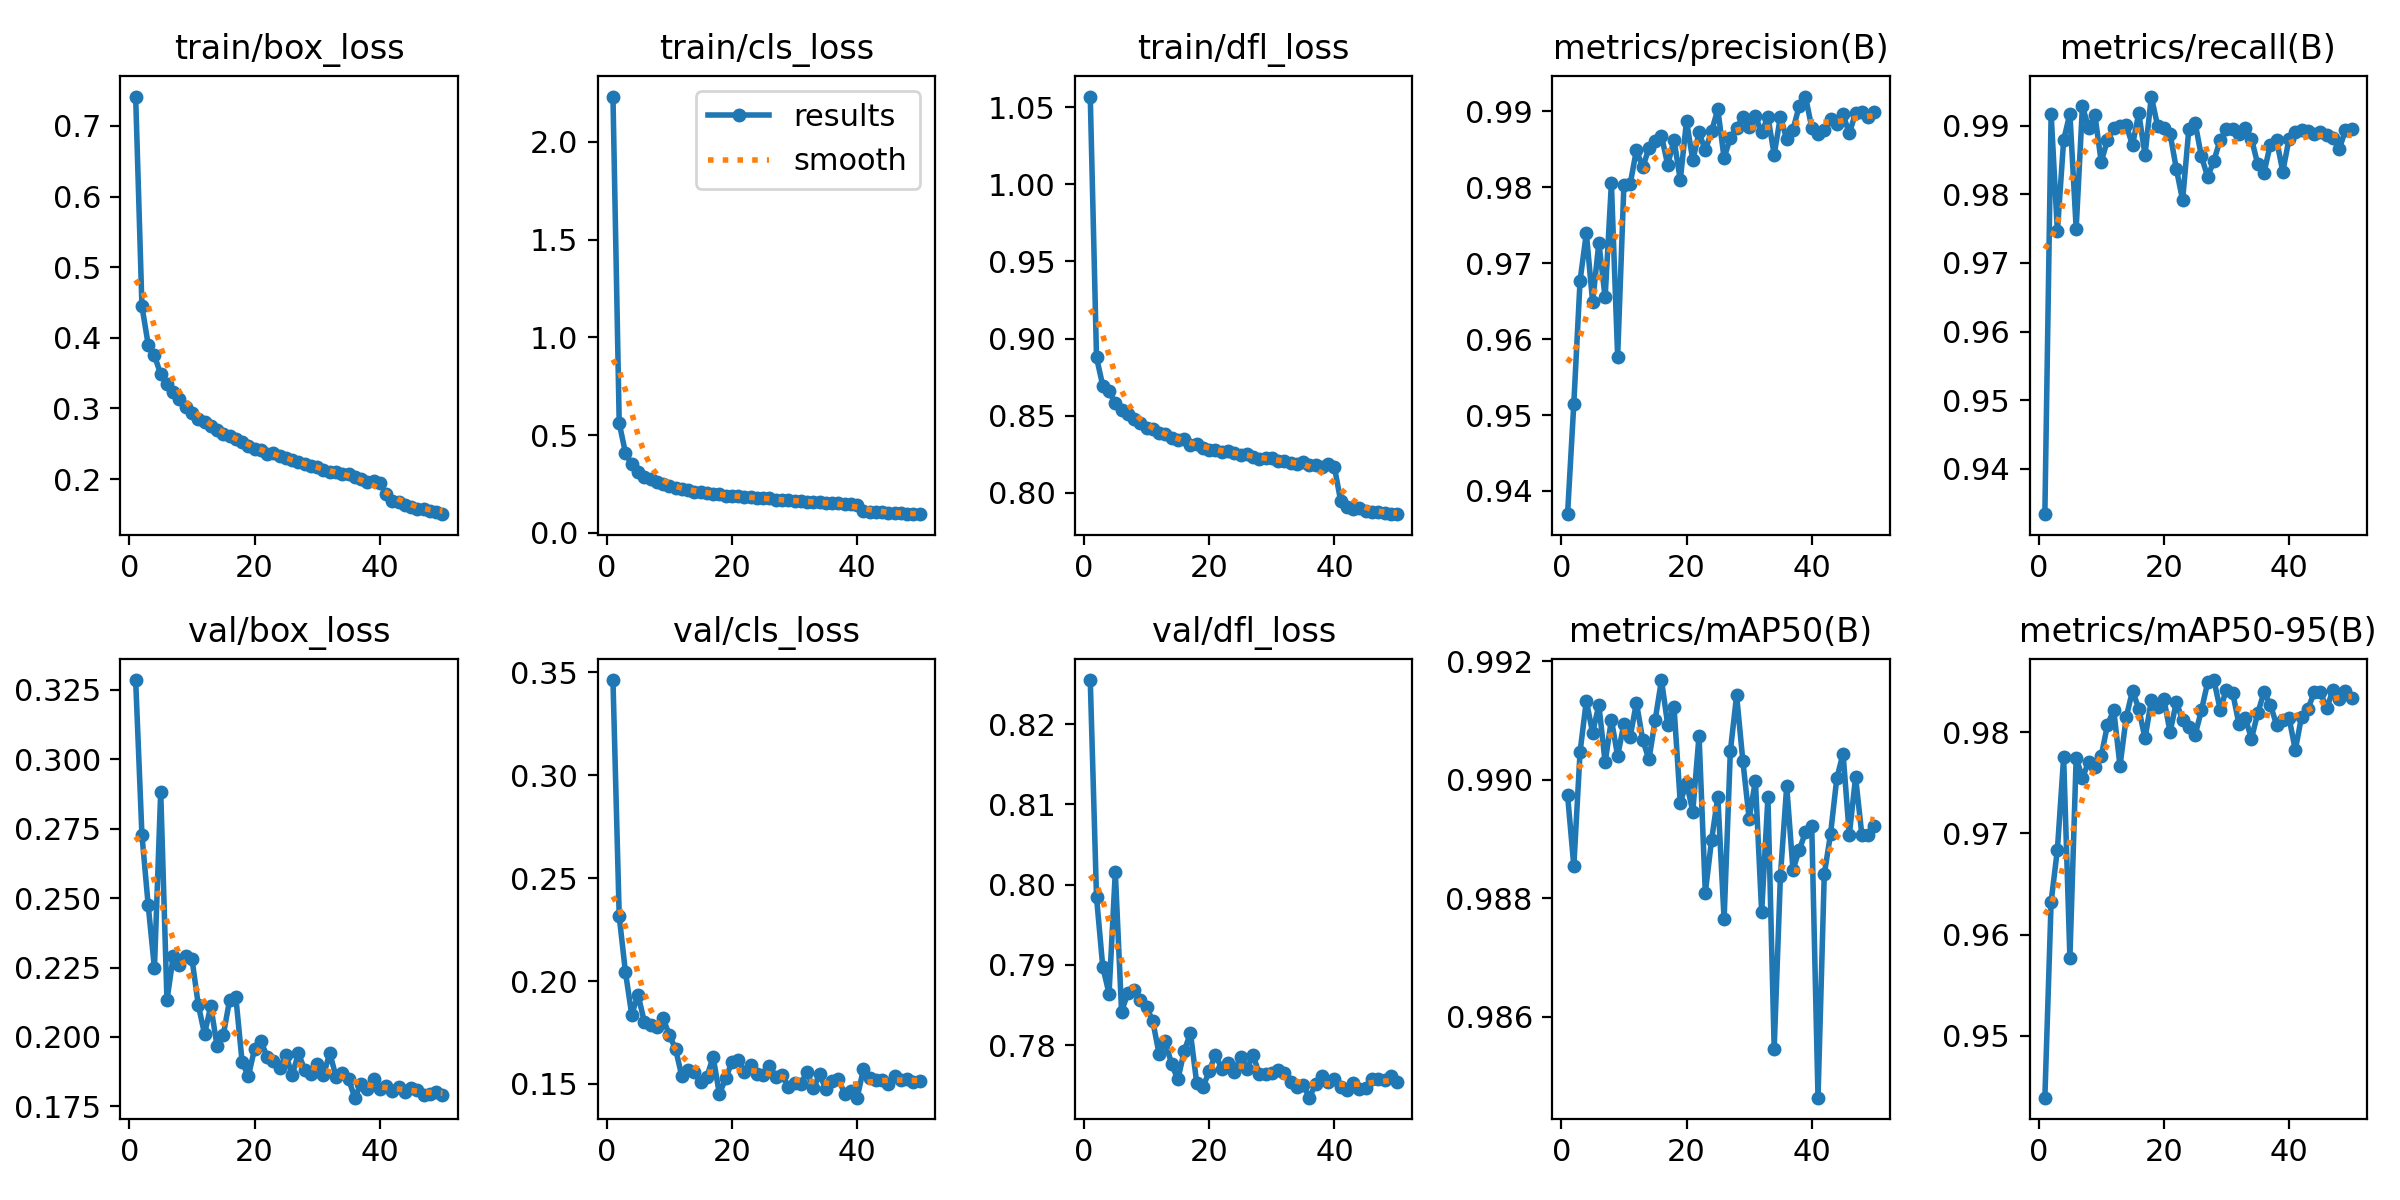

The file beside this chart, header and first rows:
epoch, time, train/box_loss, train/cls_loss, train/dfl_loss, metrics/precision(B), metrics/recall(B), metrics/mAP50(B), metrics/mAP50-95(B), val/box_loss, val/cls_loss, val/dfl_loss, lr/pg0, lr/pg1, lr/pg2
1, 145.4, 0.7415, 2.232, 1.057, 0.9369, 0.9334, 0.9897, 0.9439, 0.3285, 0.3462, 0.8255, 4.32403e-05, 4.32403e-05, 4.32403e-05
2, 288.7, 0.4449, 0.5611, 0.8878, 0.9515, 0.9918, 0.9885, 0.9632, 0.2728, 0.2314, 0.7984, 8.48595e-05, 8.48595e-05, 8.48595e-05
3, 431.8, 0.3905, 0.4084, 0.8694, 0.9677, 0.9746, 0.9905, 0.9684, 0.2475, 0.2042, 0.7897, 0.0001248, 0.0001248, 0.0001248
4, 574.5, 0.3751, 0.3498, 0.8657, 0.9739, 0.9879, 0.9913, 0.9775, 0.2248, 0.1836, 0.7864, 0.0001223, 0.0001223, 0.0001223
5, 717.2, 0.3482, 0.3136, 0.8579, 0.9649, 0.9918, 0.9908, 0.9577, 0.2883, 0.1935, 0.8016, 0.0001197, 0.0001197, 0.0001197
6, 860, 0.3353, 0.2882, 0.8539, 0.9727, 0.975, 0.9913, 0.9775, 0.2132, 0.1802, 0.7842, 0.0001171, 0.0001171, 0.0001171
7, 1003, 0.3231, 0.2765, 0.8514, 0.9655, 0.9928, 0.9903, 0.9755, 0.229, 0.1788, 0.7865, 0.0001146, 0.0001146, 0.0001146
8, 1145, 0.314, 0.2595, 0.8479, 0.9805, 0.9897, 0.991, 0.9771, 0.2258, 0.1775, 0.7868, 0.000112, 0.000112, 0.000112
9, 1288, 0.3025, 0.2475, 0.8451, 0.9577, 0.9915, 0.9904, 0.9766, 0.2291, 0.1818, 0.7856, 0.0001094, 0.0001094, 0.0001094
10, 1431, 0.2941, 0.2376, 0.8417, 0.9803, 0.9847, 0.9909, 0.9777, 0.228, 0.1739, 0.7848, 0.0001068, 0.0001068, 0.0001068
11, 1573, 0.2846, 0.2288, 0.8412, 0.9804, 0.9879, 0.9907, 0.9807, 0.2116, 0.167, 0.783, 0.0001043, 0.0001043, 0.0001043
12, 1716, 0.2804, 0.2234, 0.8388, 0.9849, 0.9897, 0.9913, 0.9822, 0.2011, 0.1537, 0.7788, 0.0001017, 0.0001017, 0.0001017
13, 1859, 0.2757, 0.2197, 0.8381, 0.9826, 0.99, 0.9907, 0.9767, 0.2112, 0.1567, 0.7805, 9.9112e-05, 9.9112e-05, 9.9112e-05
14, 2001, 0.2702, 0.2107, 0.8354, 0.9851, 0.99, 0.9903, 0.9815, 0.1967, 0.1557, 0.7776, 9.6538e-05, 9.6538e-05, 9.6538e-05
15, 2144, 0.2645, 0.208, 0.8345, 0.986, 0.9872, 0.991, 0.9841, 0.2007, 0.1508, 0.7758, 9.3964e-05, 9.3964e-05, 9.3964e-05
16, 2287, 0.2616, 0.2063, 0.8346, 0.9868, 0.9918, 0.9917, 0.9823, 0.2133, 0.1535, 0.7792, 9.139e-05, 9.139e-05, 9.139e-05
17, 2429, 0.2567, 0.1998, 0.8313, 0.9829, 0.9857, 0.9909, 0.9794, 0.2143, 0.1631, 0.7815, 8.8816e-05, 8.8816e-05, 8.8816e-05
18, 2573, 0.2524, 0.1981, 0.8317, 0.9862, 0.9943, 0.9912, 0.9832, 0.191, 0.1451, 0.7753, 8.6242e-05, 8.6242e-05, 8.6242e-05
19, 2716, 0.2473, 0.1902, 0.8293, 0.9809, 0.99, 0.9896, 0.9825, 0.1859, 0.1527, 0.7748, 8.3668e-05, 8.3668e-05, 8.3668e-05
20, 2860, 0.2432, 0.1891, 0.8278, 0.9887, 0.9897, 0.9899, 0.9833, 0.1958, 0.1607, 0.7768, 8.1094e-05, 8.1094e-05, 8.1094e-05
21, 3003, 0.2417, 0.1862, 0.8278, 0.9835, 0.9888, 0.9895, 0.98, 0.1985, 0.1618, 0.7788, 7.852e-05, 7.852e-05, 7.852e-05
22, 3147, 0.2359, 0.1829, 0.8262, 0.9872, 0.9837, 0.9907, 0.983, 0.1929, 0.1559, 0.7771, 7.5946e-05, 7.5946e-05, 7.5946e-05
23, 3291, 0.2366, 0.1822, 0.8272, 0.9848, 0.9791, 0.9881, 0.9812, 0.1914, 0.1593, 0.7778, 7.3372e-05, 7.3372e-05, 7.3372e-05
24, 3434, 0.233, 0.1782, 0.826, 0.9874, 0.9896, 0.989, 0.9805, 0.1888, 0.1549, 0.7766, 7.0798e-05, 7.0798e-05, 7.0798e-05
25, 3578, 0.2292, 0.1767, 0.8245, 0.9902, 0.9904, 0.9897, 0.9797, 0.1935, 0.1545, 0.7786, 6.8224e-05, 6.8224e-05, 6.8224e-05
26, 3722, 0.2275, 0.1767, 0.8251, 0.9838, 0.9855, 0.9876, 0.9822, 0.1863, 0.1589, 0.777, 6.565e-05, 6.565e-05, 6.565e-05
27, 3866, 0.2236, 0.1699, 0.8234, 0.9865, 0.9826, 0.9905, 0.9849, 0.1941, 0.1534, 0.7788, 6.3076e-05, 6.3076e-05, 6.3076e-05
28, 4009, 0.2215, 0.1676, 0.822, 0.9877, 0.9849, 0.9914, 0.9852, 0.1882, 0.1545, 0.7764, 6.0502e-05, 6.0502e-05, 6.0502e-05
29, 4153, 0.2187, 0.1663, 0.8227, 0.9892, 0.988, 0.9903, 0.9822, 0.1867, 0.1485, 0.7764, 5.7928e-05, 5.7928e-05, 5.7928e-05
30, 4297, 0.2177, 0.165, 0.8225, 0.9879, 0.9895, 0.9893, 0.9842, 0.1901, 0.1505, 0.7766, 5.5354e-05, 5.5354e-05, 5.5354e-05
31, 4440, 0.2127, 0.1617, 0.8206, 0.9893, 0.9896, 0.99, 0.9839, 0.1863, 0.15, 0.7769, 5.278e-05, 5.278e-05, 5.278e-05
32, 4584, 0.2098, 0.1592, 0.8206, 0.9872, 0.9888, 0.9878, 0.9808, 0.1942, 0.1559, 0.7765, 5.0206e-05, 5.0206e-05, 5.0206e-05
33, 4728, 0.2101, 0.1577, 0.8195, 0.9892, 0.9897, 0.9897, 0.9814, 0.1857, 0.1478, 0.7754, 4.7632e-05, 4.7632e-05, 4.7632e-05
34, 4872, 0.2077, 0.1557, 0.8188, 0.9843, 0.9881, 0.9855, 0.9794, 0.1871, 0.1546, 0.7748, 4.5058e-05, 4.5058e-05, 4.5058e-05
35, 5015, 0.2072, 0.1549, 0.82, 0.9893, 0.9844, 0.9884, 0.9819, 0.1848, 0.1476, 0.7751, 4.2484e-05, 4.2484e-05, 4.2484e-05
36, 5159, 0.2027, 0.153, 0.818, 0.9863, 0.9831, 0.9899, 0.984, 0.1781, 0.1515, 0.7734, 3.991e-05, 3.991e-05, 3.991e-05
37, 5303, 0.2007, 0.1514, 0.8177, 0.9876, 0.9873, 0.9885, 0.9828, 0.1832, 0.1526, 0.7752, 3.7336e-05, 3.7336e-05, 3.7336e-05
38, 5446, 0.1964, 0.1459, 0.8166, 0.9907, 0.988, 0.9888, 0.9808, 0.1813, 0.1452, 0.7762, 3.4762e-05, 3.4762e-05, 3.4762e-05
39, 5589, 0.1975, 0.1469, 0.8187, 0.9919, 0.9833, 0.9891, 0.9812, 0.1848, 0.1467, 0.7754, 3.2188e-05, 3.2188e-05, 3.2188e-05
40, 5733, 0.1942, 0.1445, 0.8166, 0.9878, 0.9881, 0.9892, 0.9814, 0.1813, 0.1433, 0.7757, 2.9614e-05, 2.9614e-05, 2.9614e-05
41, 5895, 0.1795, 0.1142, 0.7945, 0.987, 0.9891, 0.9846, 0.9782, 0.1824, 0.1571, 0.7748, 2.704e-05, 2.704e-05, 2.704e-05
42, 6038, 0.1692, 0.108, 0.791, 0.9875, 0.9894, 0.9884, 0.9816, 0.1804, 0.1531, 0.7744, 2.4466e-05, 2.4466e-05, 2.4466e-05
43, 6180, 0.1678, 0.1067, 0.7893, 0.9889, 0.9892, 0.9891, 0.9823, 0.182, 0.1519, 0.7753, 2.1892e-05, 2.1892e-05, 2.1892e-05
44, 6323, 0.1637, 0.1042, 0.7899, 0.9883, 0.9888, 0.99, 0.9839, 0.1802, 0.1521, 0.7745, 1.9318e-05, 1.9318e-05, 1.9318e-05
45, 6465, 0.1608, 0.1021, 0.7882, 0.9896, 0.9891, 0.9904, 0.984, 0.1816, 0.1501, 0.7746, 1.6744e-05, 1.6744e-05, 1.6744e-05
46, 6630, 0.1578, 0.1002, 0.7874, 0.987, 0.9886, 0.9891, 0.9824, 0.1809, 0.154, 0.7757, 1.417e-05, 1.417e-05, 1.417e-05
47, 6837, 0.1572, 0.09961, 0.7873, 0.9898, 0.9882, 0.99, 0.9841, 0.1792, 0.1517, 0.7758, 1.1596e-05, 1.1596e-05, 1.1596e-05
48, 7039, 0.1556, 0.09887, 0.7868, 0.9899, 0.9866, 0.9891, 0.9833, 0.1794, 0.1522, 0.7756, 9.022e-06, 9.022e-06, 9.022e-06
49, 7250, 0.153, 0.09729, 0.7862, 0.9892, 0.9893, 0.9891, 0.984, 0.1802, 0.1512, 0.7761, 6.448e-06, 6.448e-06, 6.448e-06
50, 7456, 0.1504, 0.09549, 0.7861, 0.9899, 0.9895, 0.9892, 0.9834, 0.1791, 0.1513, 0.7754, 3.874e-06, 3.874e-06, 3.874e-06
